Labelled photos from "texas_tortoise_composite", an image-classification folder in csekharan/tortoise-predictor. The possible labels are: blank, other animal, tortoise.

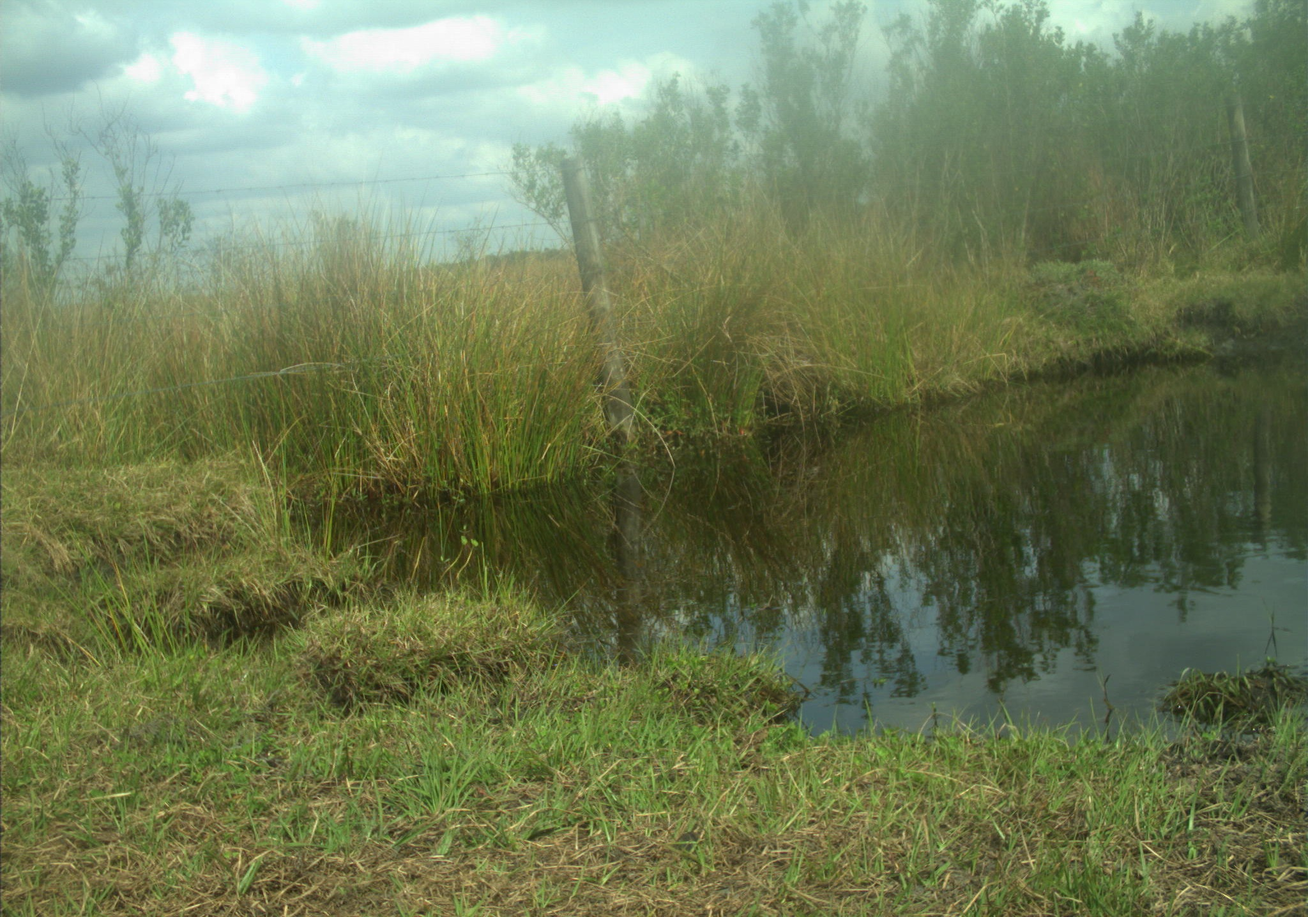
Label: blank

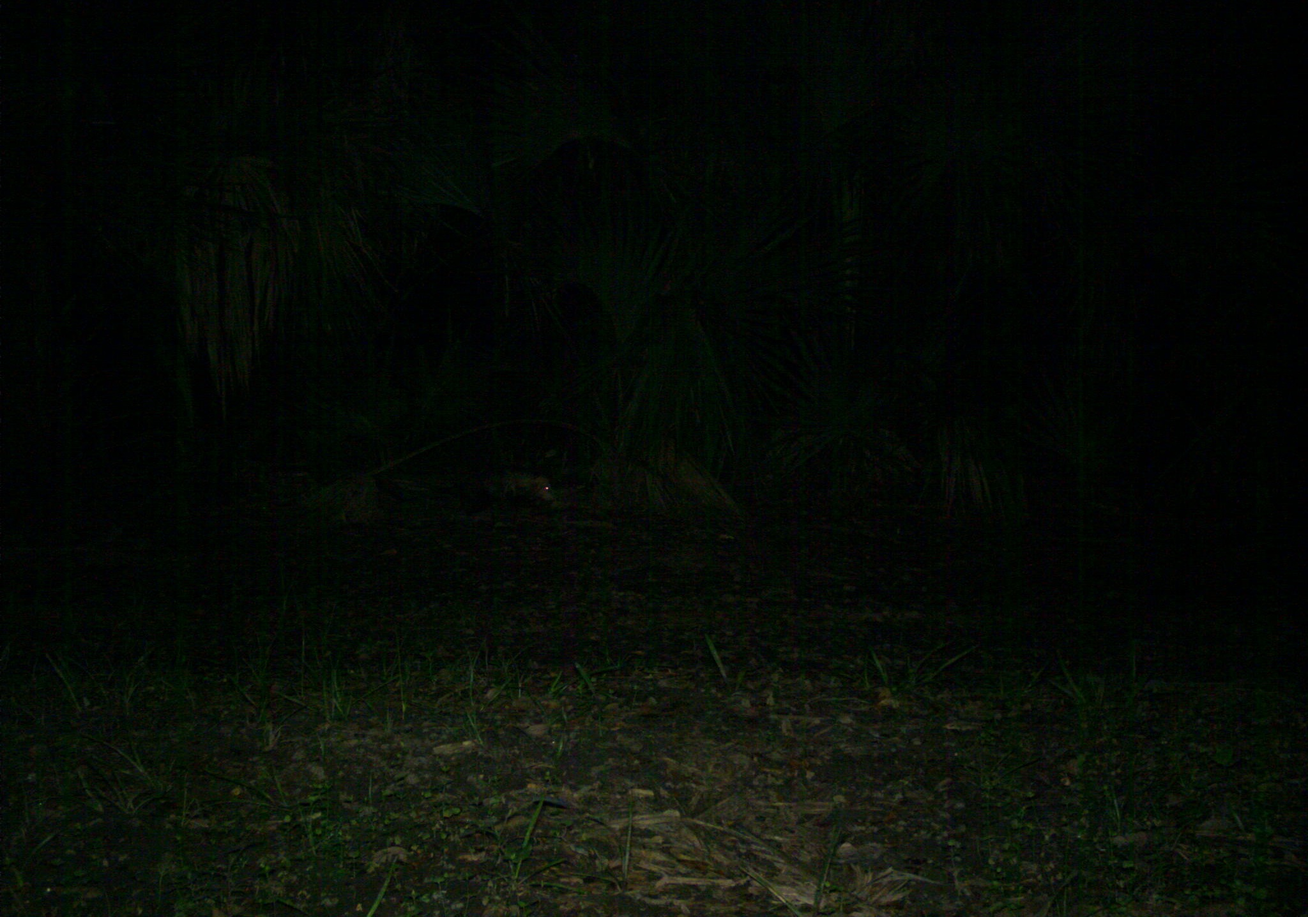
Label: other animal

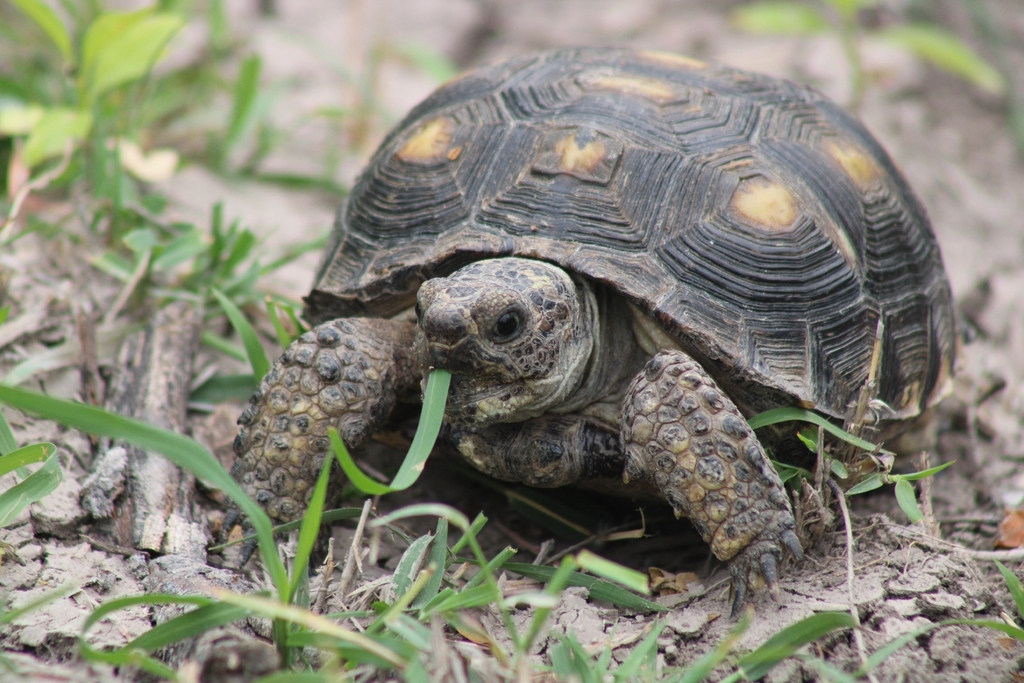
Label: tortoise

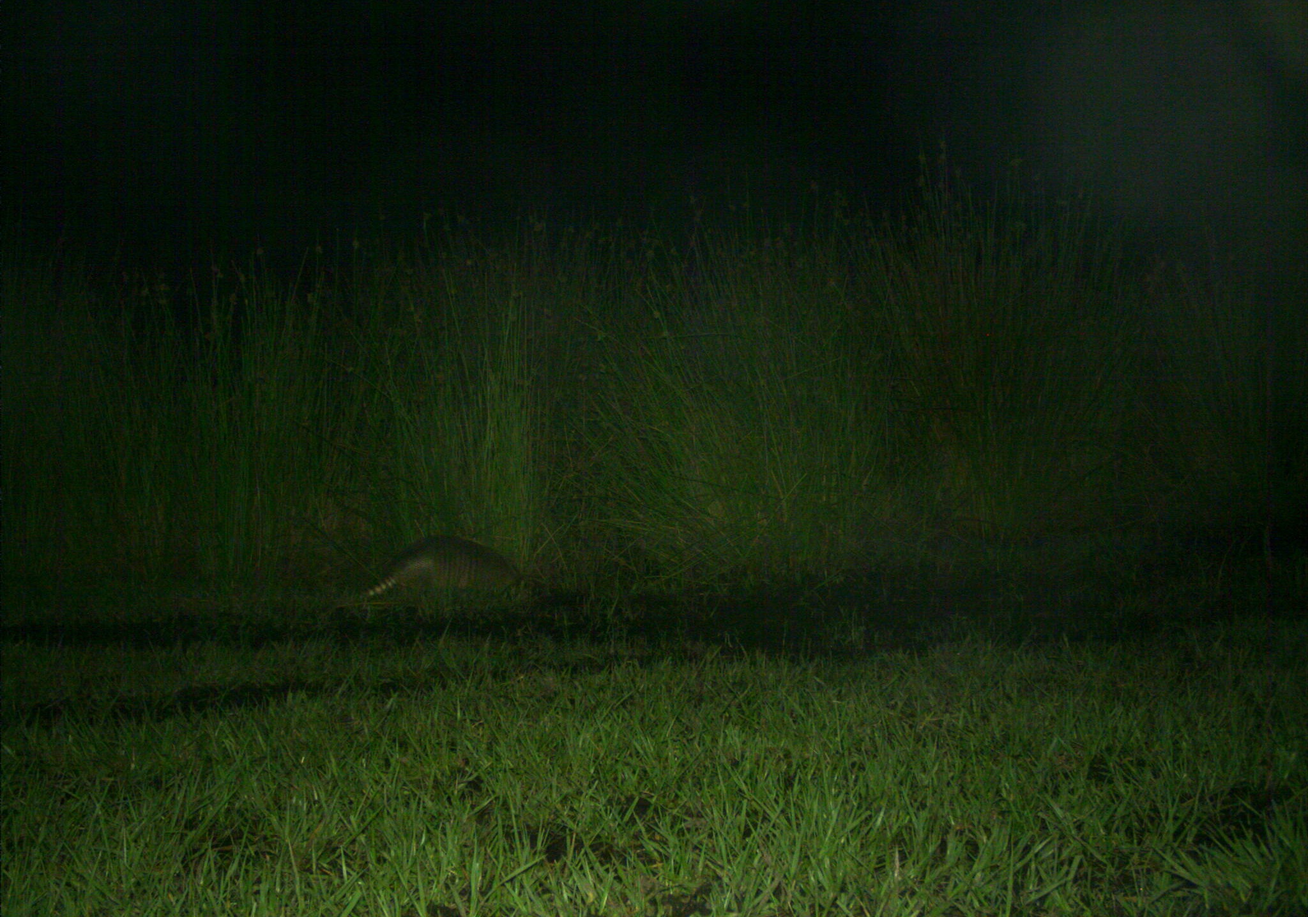
Label: other animal

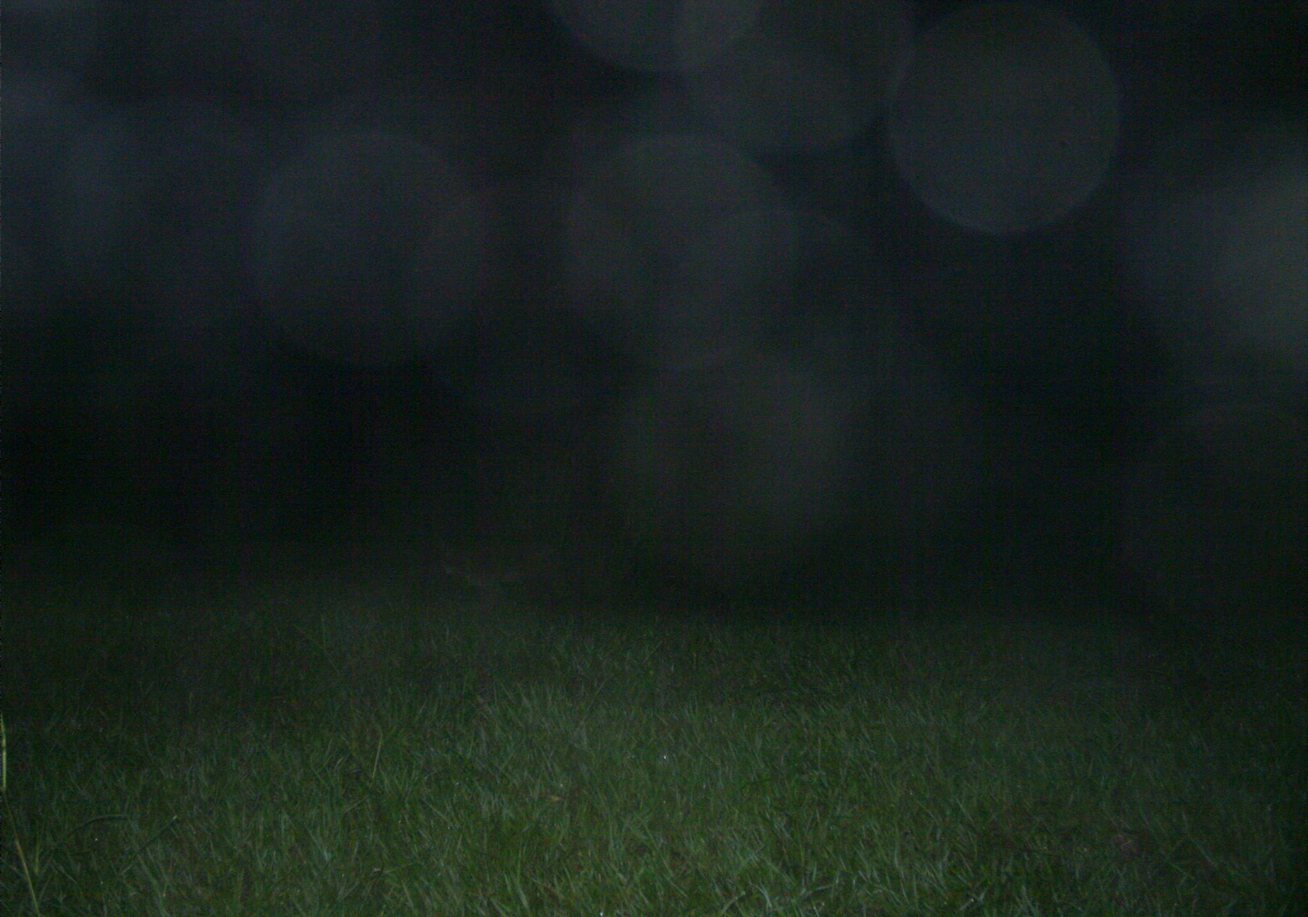
Label: other animal

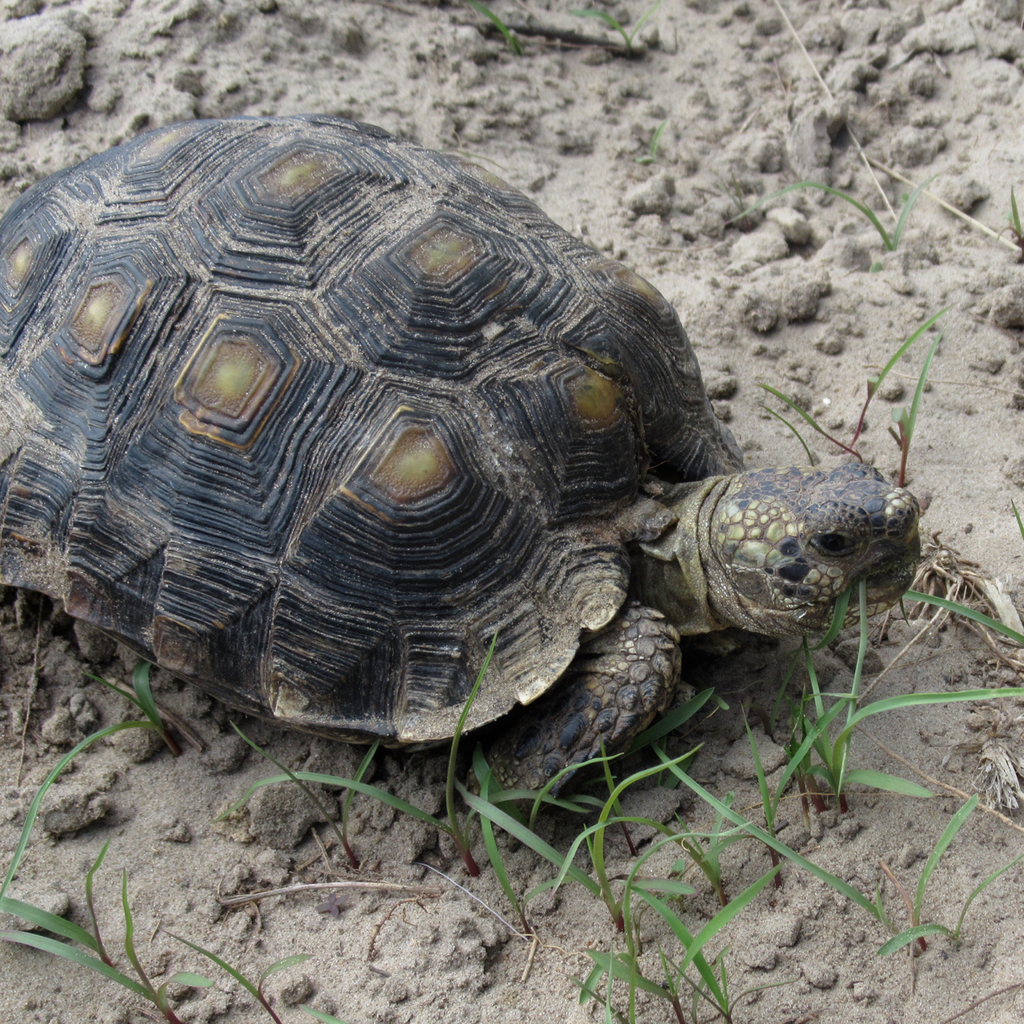
Label: tortoise
